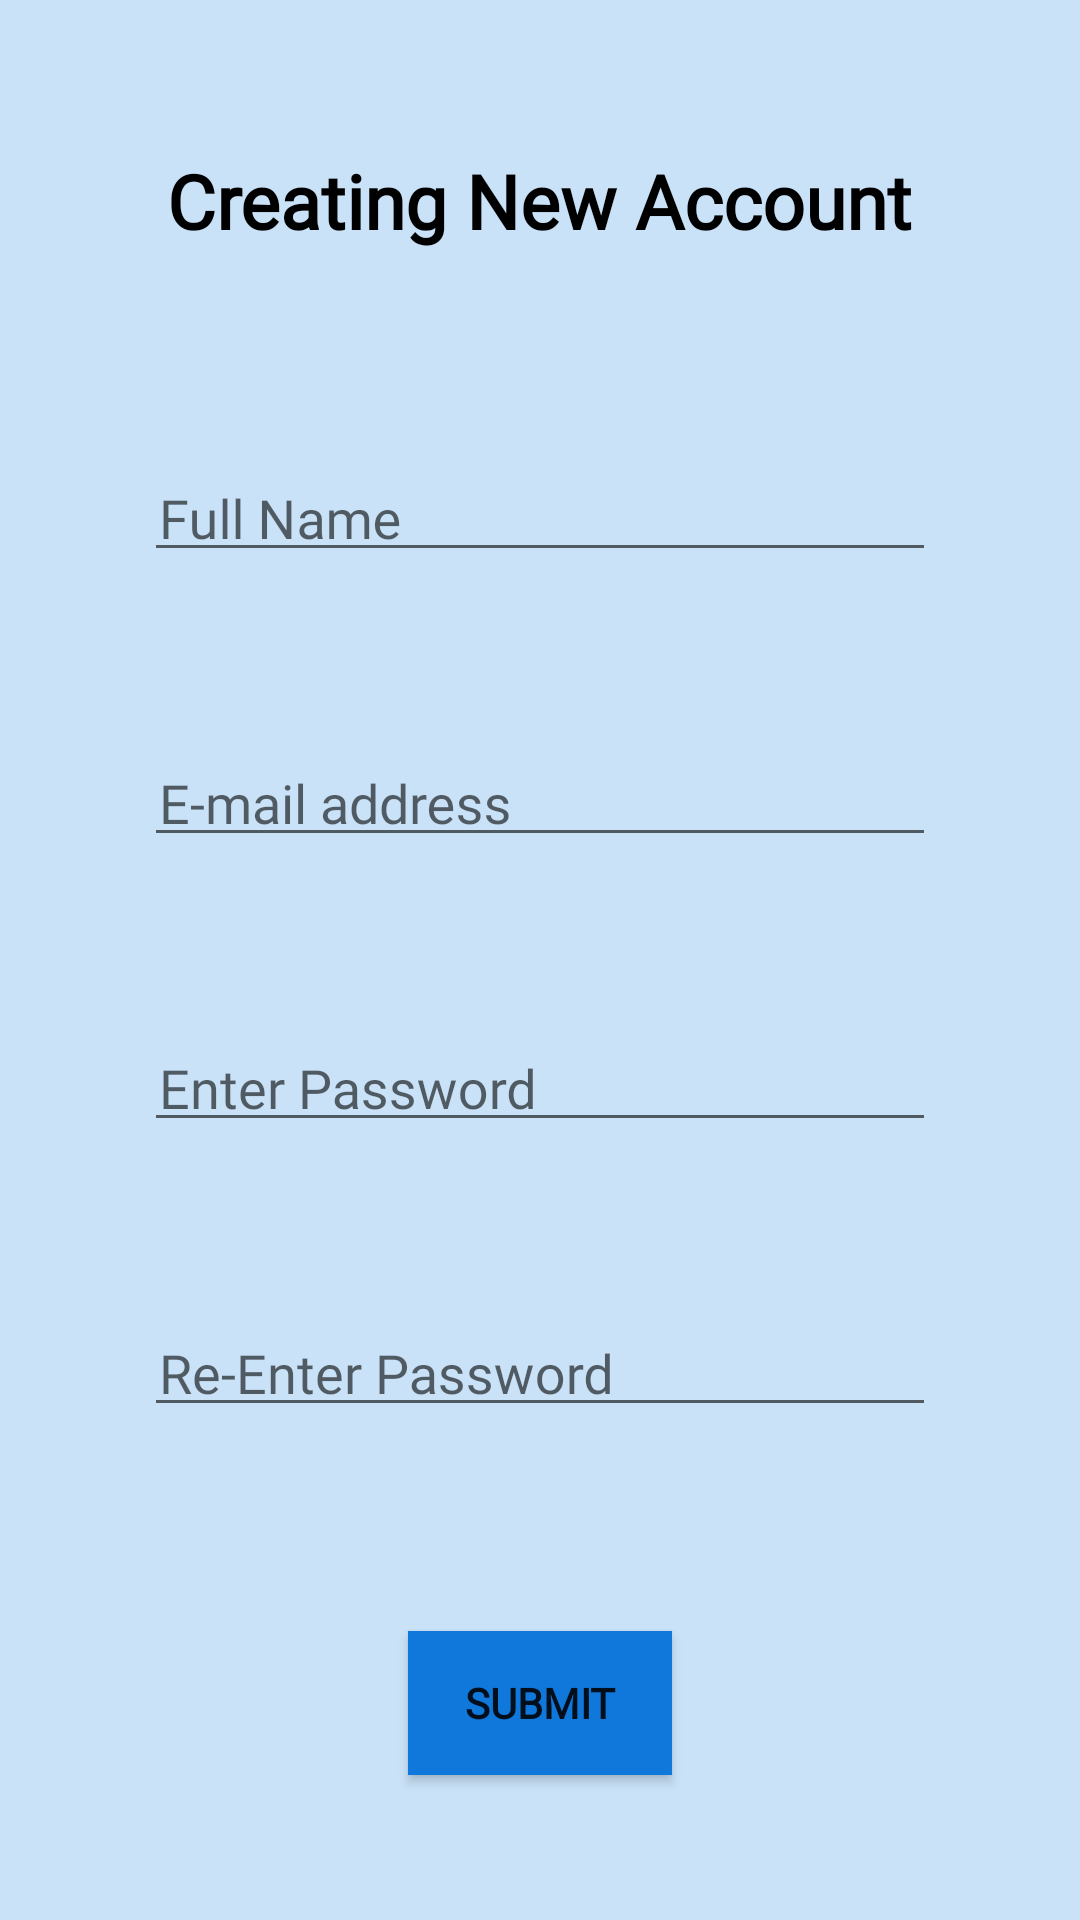

Here is an Android app screen rendered from its layout file. Give the layout XML and the strings, colors and styles it references.
<!-- AndroidManifest.xml: application theme AppTheme -->
<!-- res/layout/activity_newacc.xml -->
<?xml version="1.0" encoding="utf-8"?>
<RelativeLayout xmlns:android="http://schemas.android.com/apk/res/android"
    xmlns:app="http://schemas.android.com/apk/res-auto"
    xmlns:tools="http://schemas.android.com/tools"
    android:layout_width="match_parent"
    android:layout_height="match_parent"
    tools:context=".newacc"
    android:background="#C9E2F8"
    >

    <TextView
        android:id="@+id/title"
        android:layout_width="wrap_content"
        android:layout_height="wrap_content"
        android:layout_marginTop="50dp"
        android:layout_centerHorizontal="true"
        android:fontFamily="@font/open_sans_bold"
        android:text="Creating New Account"
        android:textSize="25sp"
        android:textColor="#000000"
        android:textStyle="bold" />

    <android.support.design.widget.TextInputLayout
        android:id="@+id/textLayoutFullName"
        android:layout_below="@id/title"
        android:layout_width="match_parent"
        android:layout_height="wrap_content"
        android:layout_marginTop="50dp"
        android:layout_marginBottom="10dp"
        app:hintTextAppearance="@style/TextAppearance.AppCompat.TextInputLayout"
        android:padding="8dp"
        >
    <EditText
        android:id="@+id/fnedt"
        android:layout_width="match_parent"
        android:layout_height="wrap_content"
        android:layout_marginLeft="40dp"
        android:layout_marginRight="40dp"
        android:fontFamily="@font/open_sans"
        android:hint="Full Name"
        android:inputType="text"
        android:padding="5dp"
         />
    </android.support.design.widget.TextInputLayout>

    <android.support.design.widget.TextInputLayout
        android:id="@+id/textLayoutEmail"
        android:layout_width="match_parent"
        android:layout_height="wrap_content"
        android:layout_below="@id/textLayoutFullName"
        android:layout_marginTop="20dp"
        android:layout_marginBottom="10dp"
        app:hintTextAppearance="@style/TextAppearance.AppCompat.TextInputLayout"
        android:padding="8dp"
        >
    <EditText
        android:id="@+id/emailedt"
        android:layout_width="match_parent"
        android:layout_height="wrap_content"
        android:layout_below="@id/fnedt"
        android:layout_marginLeft="40dp"
        android:layout_marginRight="40dp"
        android:layout_marginTop="30dp"
        android:fontFamily="@font/open_sans"
        android:hint="E-mail address"
        android:inputType="textEmailAddress"
        android:padding="5dp"
        />
    </android.support.design.widget.TextInputLayout>

    <android.support.design.widget.TextInputLayout
        android:layout_width="match_parent"
       android:id="@+id/textLayoutPass"
        android:layout_below="@id/textLayoutEmail"
        android:layout_height="wrap_content"
        android:layout_marginTop="20dp"
        android:layout_marginBottom="10dp"
        app:hintTextAppearance="@style/TextAppearance.AppCompat.TextInputLayout"
        android:padding="8dp"
        >

    <EditText
        android:id="@+id/passedt"
        android:layout_width="match_parent"
        android:layout_height="wrap_content"
        android:layout_marginLeft="40dp"
        android:layout_marginRight="40dp"
        android:fontFamily="@font/open_sans"
        android:hint="Enter Password"
        android:inputType="textPassword"
        android:padding="5dp"
        />
    </android.support.design.widget.TextInputLayout>

    <android.support.design.widget.TextInputLayout
        android:layout_width="match_parent"
        android:id="@+id/textLayoutRePass"
        android:layout_below="@id/textLayoutPass"

        android:layout_height="wrap_content"
        android:layout_marginTop="20dp"
        android:layout_marginBottom="10dp"
        app:hintTextAppearance="@style/TextAppearance.AppCompat.TextInputLayout"
        android:padding="8dp"
        >
    <EditText
        android:id="@+id/repassedt"
        android:layout_width="match_parent"
        android:layout_height="wrap_content"

        android:layout_marginLeft="40dp"
        android:layout_marginRight="40dp"
        android:layout_marginTop="30dp"
        android:fontFamily="@font/open_sans"
        android:hint="Re-Enter Password"
        android:inputType="textPassword"
        android:padding="5dp"
        />
    </android.support.design.widget.TextInputLayout>


    <Button
        android:id="@+id/submitbtn"
        android:layout_below="@+id/textLayoutRePass"
        android:layout_width="wrap_content"
        android:layout_height="wrap_content"
        android:layout_marginTop="50dp"
        android:background="#0F78DA"
        android:fontFamily="@font/open_sans_bold"
        android:onClick="submit"
        android:text="Submit"
        android:layout_centerHorizontal="true"
        android:textStyle="bold" />


</RelativeLayout>
<!-- resources referenced by this layout -->
<resources>
  <style name="TextAppearance.AppCompat.TextInputLayout" parent="@android:style/TextAppearance">
          <item name="android:textColor">@android:color/holo_blue_dark</item>
          <item name="android:textColorHint">@android:color/holo_blue_dark</item>
  
      </style>
  <style name="AppTheme" parent="Theme.AppCompat.Light.NoActionBar">
          
          <item name="colorPrimary">@color/colorPrimary</item>
          <item name="colorPrimaryDark">@color/colorPrimaryDark</item>
          <item name="colorAccent">@color/colorAccent</item>
      </style>
  <!-- not gathered from this repository: default colours our renderer supplied (Android Studio template values) -->
  <color name="colorPrimary">#FF6200EE</color>
  <color name="colorPrimaryDark">#FF3700B3</color>
  <color name="colorAccent">#FF03DAC5</color>
</resources>
